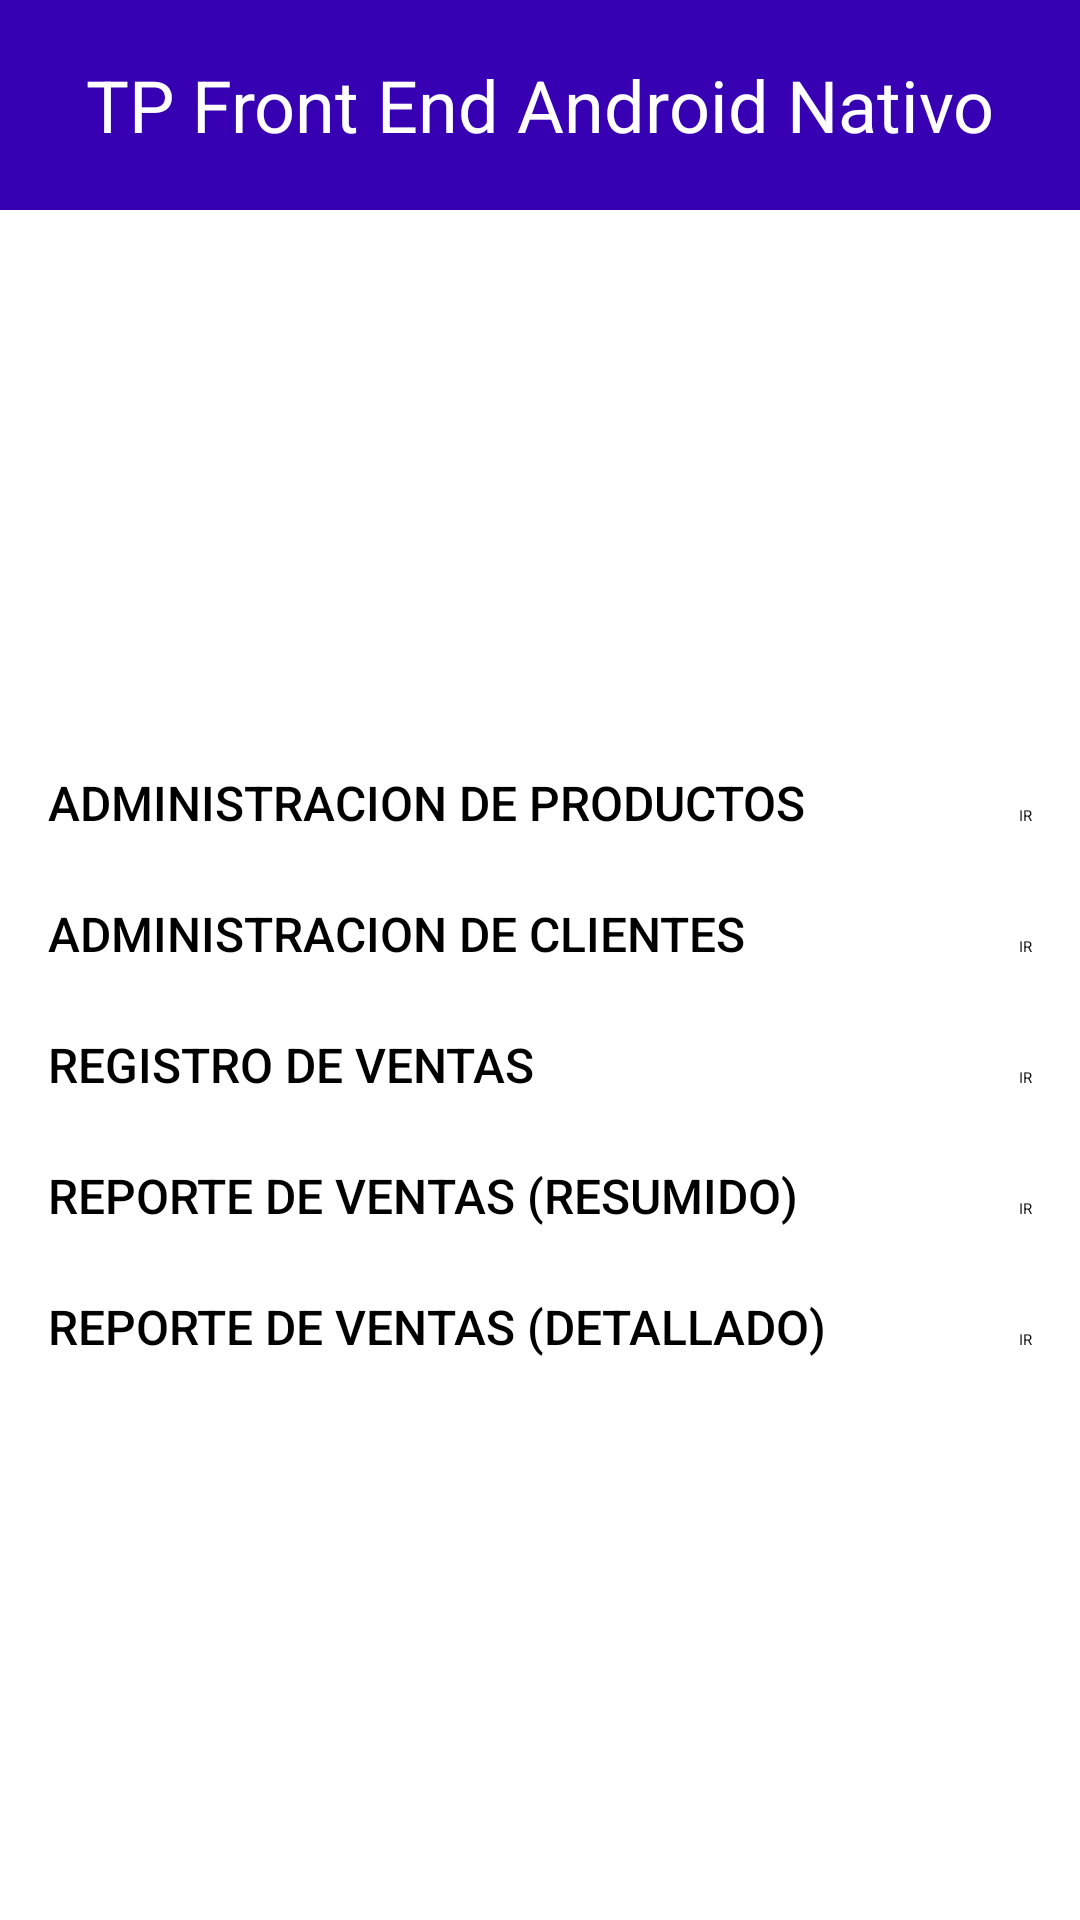

This screen was rendered from an Android layout file. Write that file and the resources it references.
<!-- AndroidManifest.xml: application theme AppTheme.NoActionBar -->
<!-- res/layout/activity_main.xml -->
<?xml version="1.0" encoding="utf-8"?>
<LinearLayout
    xmlns:android="http://schemas.android.com/apk/res/android"
    xmlns:app="http://schemas.android.com/apk/res-auto"
    xmlns:tools="http://schemas.android.com/tools"
    android:layout_width="match_parent"
    android:orientation="vertical"
    android:layout_height="match_parent">

    <include layout="@layout/toolbar"/>

    <LinearLayout
        android:orientation="vertical"
        android:gravity="center|left"
        android:padding="16dp"
        android:layout_width="match_parent"
        android:layout_height="match_parent"
        tools:context=".MainActivity">

        <LinearLayout
            android:layout_width="match_parent"
            android:layout_height="wrap_content"
            android:orientation="horizontal">

            <TextView
                android:layout_width="0dp"
                android:layout_height="wrap_content"
                android:textSize="16sp"
                android:layout_weight="1"
                android:fontFamily="sans-serif-medium"
                android:text="ADMINISTRACION DE PRODUCTOS"/>

            <Button
                android:id="@+id/btnAdmProd"
                android:layout_width="wrap_content"
                android:layout_height="wrap_content"
                android:text="IR"/>

        </LinearLayout>

        <Space
            android:layout_width="wrap_content"
            android:layout_height="22dp"/>

        <LinearLayout
            android:layout_width="match_parent"
            android:layout_height="wrap_content"
            android:orientation="horizontal">

            <TextView
                android:layout_width="0dp"
                android:layout_height="wrap_content"
                android:textSize="16sp"
                android:layout_weight="1"
                android:fontFamily="sans-serif-medium"
                android:text="ADMINISTRACION DE CLIENTES"/>

            <Button
                android:id="@+id/btnAdmClient"
                android:layout_width="wrap_content"
                android:layout_height="wrap_content"
                android:text="IR"/>

        </LinearLayout>

        <Space
            android:layout_width="wrap_content"
            android:layout_height="22dp"/>

        <LinearLayout
            android:layout_width="match_parent"
            android:layout_height="wrap_content"
            android:orientation="horizontal">

            <TextView
                android:layout_width="0dp"
                android:layout_height="wrap_content"
                android:layout_weight="1"
                android:textSize="16sp"
                android:fontFamily="sans-serif-medium"
                android:text="REGISTRO DE VENTAS"/>

            <Button
                android:id="@+id/btnRegVent"
                android:layout_width="wrap_content"
                android:layout_height="wrap_content"
                android:text="IR"/>

        </LinearLayout>

        <Space
            android:layout_width="wrap_content"
            android:layout_height="22dp"/>

        <LinearLayout
            android:layout_width="match_parent"
            android:layout_height="wrap_content"
            android:orientation="horizontal">

            <TextView
                android:layout_width="0dp"
                android:layout_height="wrap_content"
                android:layout_weight="1"
                android:textSize="16sp"
                android:fontFamily="sans-serif-medium"
                android:text="REPORTE DE VENTAS (RESUMIDO)"/>

            <Button
                android:id="@+id/btnRepVentRes"
                android:layout_width="wrap_content"
                android:layout_height="wrap_content"
                android:text="IR"/>
        </LinearLayout>

        <Space
            android:layout_width="wrap_content"
            android:layout_height="22dp"/>

        <LinearLayout
            android:layout_width="match_parent"
            android:layout_height="wrap_content"
            android:orientation="horizontal">

            <TextView
                android:layout_width="0dp"
                android:layout_height="wrap_content"
                android:layout_weight="1"
                android:textSize="16sp"
                android:fontFamily="sans-serif-medium"
                android:text="REPORTE DE VENTAS (DETALLADO)"/>

            <Button
                android:id="@+id/btnRepVentDet"
                android:layout_width="wrap_content"
                android:layout_height="wrap_content"
                android:text="IR"/>
        </LinearLayout>

    </LinearLayout>
</LinearLayout>
<!-- res/layout/toolbar.xml (included above) -->
<?xml version="1.0" encoding="utf-8"?>
<RelativeLayout
    xmlns:android="http://schemas.android.com/apk/res/android"
    android:layout_width="match_parent"
    android:layout_height="70dp"
    android:padding="12dp"
    android:gravity="center|left"
    android:background="@color/purple_700">

    <LinearLayout
        android:layout_width="match_parent"
        android:layout_height="match_parent"
        android:gravity="center"
        android:orientation="horizontal">

        <ImageButton
            android:id="@+id/BtnBack"
            android:layout_width="wrap_content"
            android:layout_height="wrap_content"
            android:src="@drawable/arrow"
            android:background="@color/purple_700"/>

        <TextView
            android:id="@+id/tvTitle"
            android:layout_width="match_parent"
            android:layout_height="match_parent"
            android:gravity="center"
            android:textSize="24sp"
            android:text="@string/tp_front_end"
            android:textColor="@color/white"/>
    </LinearLayout>

</RelativeLayout>
<!-- resources referenced by this layout -->
<resources>
  <string name="tp_front_end">TP Front End Android Nativo</string>
  <!-- not gathered from this repository: default colours our renderer supplied (Android Studio template values) -->
  <color name="purple_700">#FF3700B3</color>
  <color name="white">#FFFFFFFF</color>
</resources>
